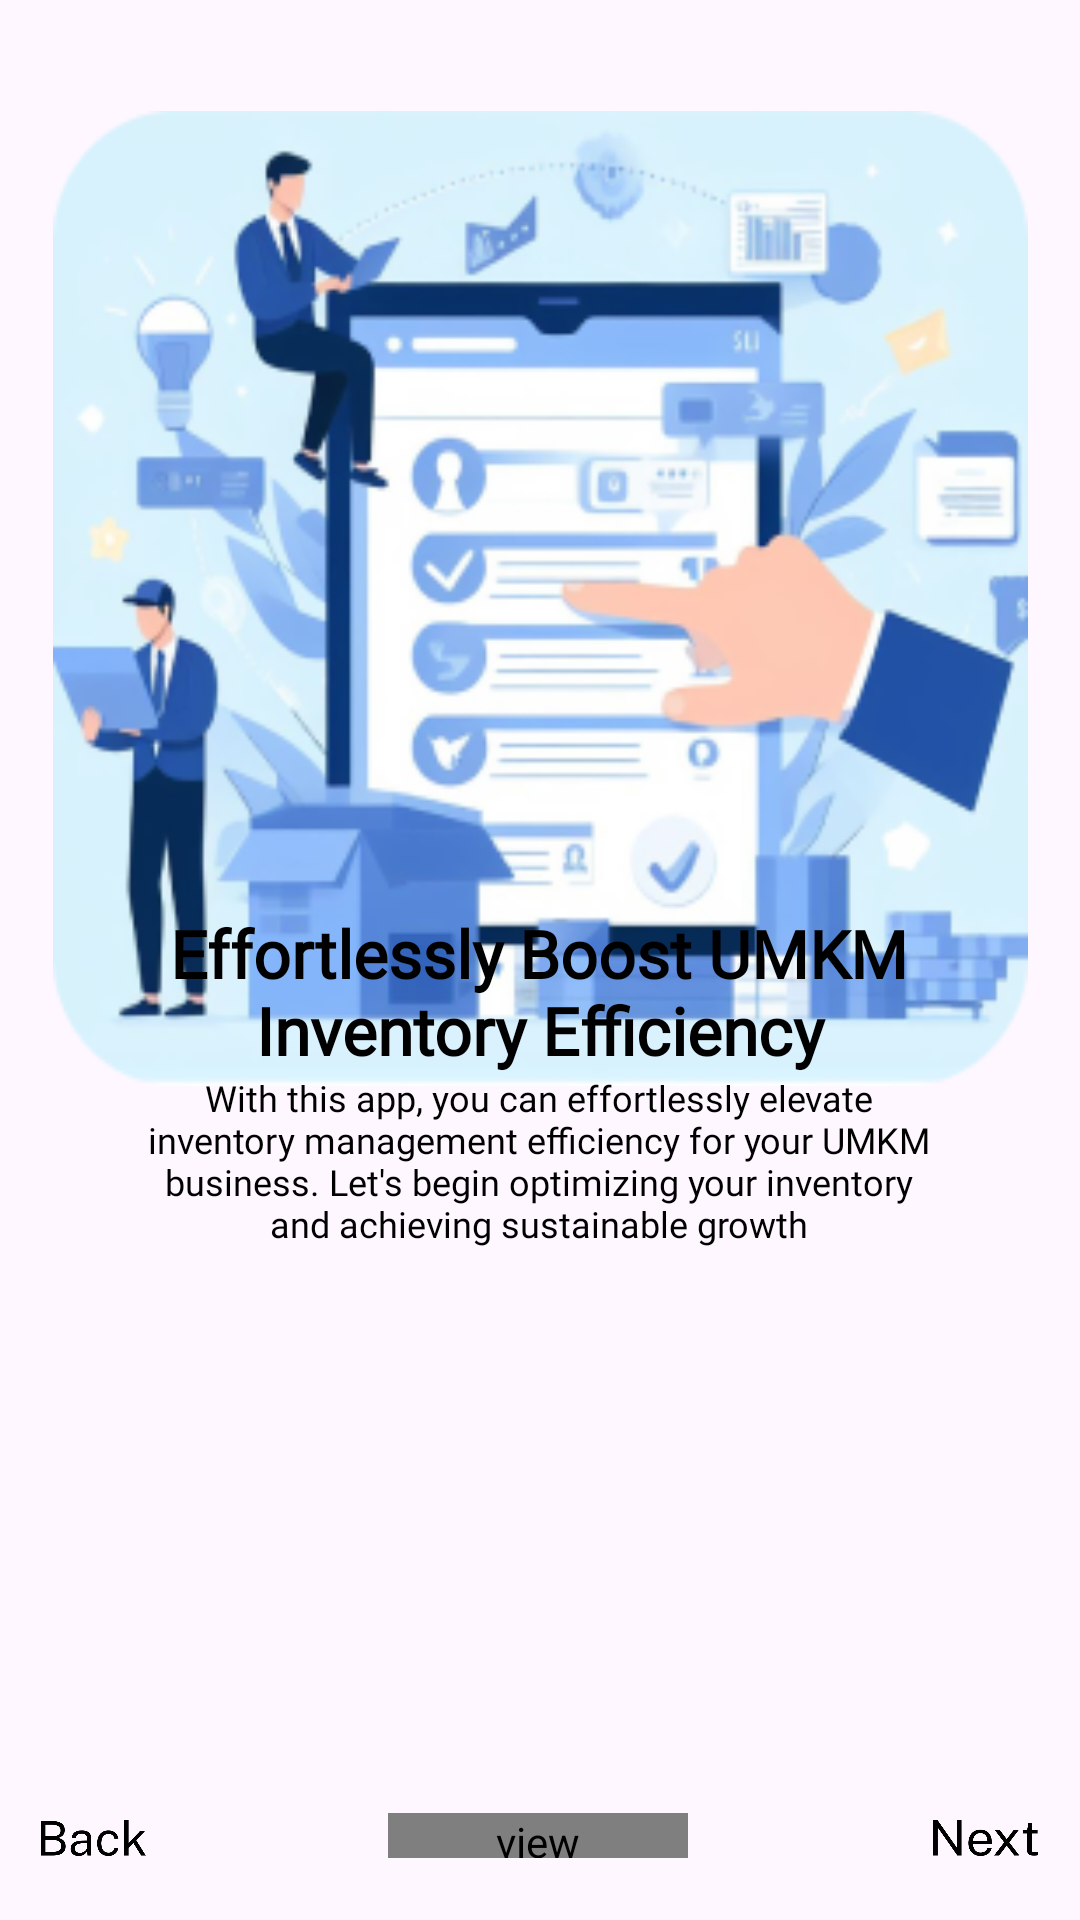

Reconstruct the res/layout file that produces this screen, plus the resources it refers to.
<!-- AndroidManifest.xml: application theme Theme.StockMinder -->
<!-- res/layout/activity_wel2.xml -->
<?xml version="1.0" encoding="utf-8"?>
<androidx.constraintlayout.widget.ConstraintLayout xmlns:android="http://schemas.android.com/apk/res/android"
    xmlns:app="http://schemas.android.com/apk/res-auto"
    xmlns:tools="http://schemas.android.com/tools"
    android:layout_width="match_parent"
    android:layout_height="match_parent"
    tools:context=".welcome.Wel_2">

    <ImageView
        android:id="@+id/welcomeImageViewLarge"
        android:layout_width="325dp"
        android:layout_height="325dp"
        android:background="@drawable/wel_2"
        app:layout_constraintBottom_toBottomOf="parent"
        app:layout_constraintEnd_toEndOf="parent"
        app:layout_constraintStart_toStartOf="parent"
        app:layout_constraintTop_toTopOf="parent"
        app:layout_constraintVertical_bias="0.117" />

    <TextView
        android:id="@+id/welcomeTitleTextView"
        android:layout_width="300dp"
        android:layout_height="wrap_content"
        android:fontFamily="@font/abhaya_libre_bold"
        android:gravity="center"
        android:text="Effortlessly Boost UMKM Inventory Efficiency"
        android:textColor="@color/black"
        android:textSize="22dp"
        android:textStyle="bold"
        app:layout_constraintBottom_toBottomOf="parent"
        app:layout_constraintEnd_toEndOf="parent"
        app:layout_constraintHorizontal_bias="0.495"
        app:layout_constraintStart_toStartOf="parent"
        app:layout_constraintTop_toTopOf="parent"
        app:layout_constraintVertical_bias="0.518" />

    <TextView
        android:id="@+id/welcomeDescriptionTextView"
        android:layout_width="270dp"
        android:layout_height="wrap_content"
        android:fontFamily="@font/roboto"
        android:gravity="center"
        android:text="@string/wel_2"
        android:textColor="@color/black"
        android:textSize="12dp"
        app:layout_constraintBottom_toBottomOf="parent"
        app:layout_constraintEnd_toEndOf="parent"
        app:layout_constraintHorizontal_bias="0.496"
        app:layout_constraintStart_toStartOf="parent"
        app:layout_constraintTop_toTopOf="parent"
        app:layout_constraintVertical_bias="0.615" />

    <view
        android:id="@+id/welcomeImageViewSmall"
        android:layout_width="100dp"
        android:layout_height="15dp"
        android:background="@drawable/scroler2"
        app:layout_constraintBottom_toBottomOf="parent"
        app:layout_constraintEnd_toEndOf="parent"
        app:layout_constraintHorizontal_bias="0.498"
        app:layout_constraintStart_toStartOf="parent"
        app:layout_constraintTop_toTopOf="parent"
        app:layout_constraintVertical_bias="0.967" />

    <ImageButton
        android:id="@+id/welcomeImageButton"
        android:layout_width="35dp"
        android:layout_height="12dp"
        android:background="@drawable/back"
        app:layout_constraintBottom_toBottomOf="parent"
        app:layout_constraintEnd_toEndOf="parent"
        app:layout_constraintHorizontal_bias="0.042"
        app:layout_constraintStart_toStartOf="parent"
        app:layout_constraintTop_toTopOf="parent"
        app:layout_constraintVertical_bias="0.966" />

    <ImageButton
        android:id="@+id/welcomeImageButton"
        android:layout_width="35dp"
        android:layout_height="12dp"
        android:background="@drawable/next"
        app:layout_constraintBottom_toBottomOf="parent"
        app:layout_constraintEnd_toEndOf="parent"
        app:layout_constraintHorizontal_bias="0.957"
        app:layout_constraintStart_toStartOf="parent"
        app:layout_constraintTop_toTopOf="parent"
        app:layout_constraintVertical_bias="0.966" />
</androidx.constraintlayout.widget.ConstraintLayout>
<!-- resources referenced by this layout -->
<resources>
  <!-- drawable back: png bitmap (drawable, 6012 bytes) -->
  <!-- drawable next: png bitmap (drawable, 5245 bytes) -->
  <!-- drawable scroler2 (drawable) -->
  <vector xmlns:android="http://schemas.android.com/apk/res/android"
      android:width="52dp"
      android:height="8dp"
      android:viewportWidth="52"
      android:viewportHeight="8">
    <path
        android:pathData="M3.5,0H17.5L14,8H0L3.5,0Z"
        android:fillColor="#000000"/>
    <path
        android:pathData="M20.5,0H34.5L31,8H17L20.5,0Z"
        android:fillColor="#BF9720"/>
    <path
        android:pathData="M37.5,0H51.5L48,8H34L37.5,0Z"
        android:fillColor="#000000"/>
  </vector>
  <!-- drawable wel_2: png bitmap (drawable, 87185 bytes) -->
  <string name="wel_2">With this app, you can effortlessly elevate inventory management efficiency for your UMKM business. Let's begin optimizing your inventory and achieving sustainable growth</string>
  <style name="Theme.StockMinder" parent="Base.Theme.StockMinder" />
  <style name="Base.Theme.StockMinder" parent="Theme.Material3.DayNight.NoActionBar">
          
          
      </style>
  <!-- not gathered from this repository: default colours our renderer supplied (Android Studio template values) -->
  <color name="black">#FF000000</color>
</resources>
